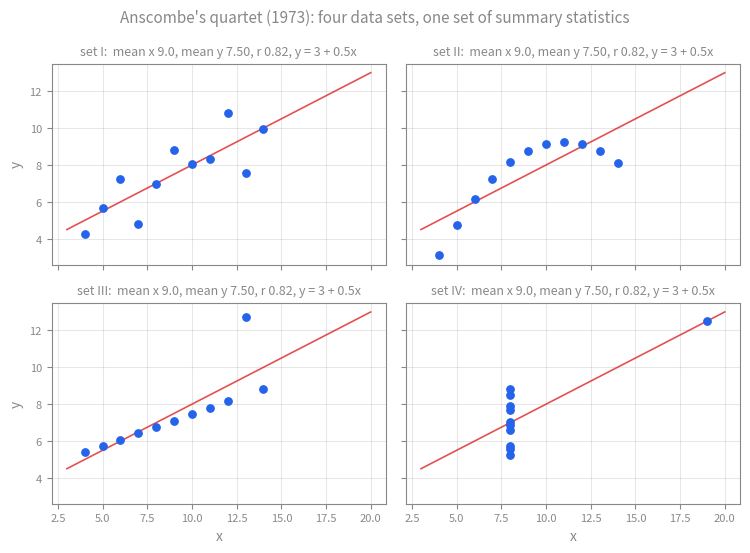

The matplotlib source for this figure:
"""
stats-lies-anscombe.py — Anscombe's quartet, the summary statistics checked.

Companion to [[Stats Lies Hall of Fame]].

Four data sets from F. J. Anscombe, "Graphs in Statistical Analysis",
*The American Statistician* 27 (1973) 17–21.  The script recomputes the
mean of x, mean of y, variance of each, the correlation and the fitted
line for all four — identical to two decimal places — and draws them, which
is the whole point.  Run:  python3 stats-lies-anscombe.py
"""
import matplotlib
matplotlib.use("Agg")
import matplotlib.pyplot as plt
import numpy as np

x123 = [10, 8, 13, 9, 11, 14, 6, 4, 12, 7, 5]
Q = {
    "I":   (x123, [8.04, 6.95, 7.58, 8.81, 8.33, 9.96, 7.24, 4.26, 10.84, 4.82, 5.68]),
    "II":  (x123, [9.14, 8.14, 8.74, 8.77, 9.26, 8.10, 6.13, 3.10, 9.13, 7.26, 4.74]),
    "III": (x123, [7.46, 6.77, 12.74, 7.11, 7.81, 8.84, 6.08, 5.39, 8.15, 6.42, 5.73]),
    "IV":  ([8, 8, 8, 8, 8, 8, 8, 19, 8, 8, 8], [6.58, 5.76, 7.71, 8.84, 8.47, 7.04, 5.25, 12.50, 5.56, 7.91, 6.89]),
}
GREY = "#888"


def main():
    print(f"{'set':>4} {'mean x':>7} {'mean y':>7} {'var x':>6} {'var y':>6} {'r':>6}   fitted line")
    fig, axes = plt.subplots(2, 2, figsize=(7.6, 5.6), dpi=100, sharex=True, sharey=True)
    fig.patch.set_alpha(0)
    for ax, (name, (x, y)) in zip(axes.flat, Q.items()):
        x, y = np.array(x, float), np.array(y, float)
        b, a = np.polyfit(x, y, 1)
        r = np.corrcoef(x, y)[0, 1]
        print(f"{name:>4} {x.mean():>7.2f} {y.mean():>7.2f} {x.var(ddof=1):>6.2f} {y.var(ddof=1):>6.2f} {r:>6.3f}   y = {a:.2f} + {b:.3f} x")
        ax.set_facecolor("none")
        xs = np.linspace(3, 20, 2)
        ax.plot(xs, a + b * xs, color="#dc2626", lw=1.2, alpha=0.8)
        ax.scatter(x, y, color="#2563eb", s=28, zorder=3)
        ax.set_title(f"set {name}:  mean x 9.0, mean y 7.50, r 0.82, y = 3 + 0.5x", color=GREY, fontsize=9)
        for sp in ax.spines.values():
            sp.set_color(GREY)
        ax.tick_params(colors=GREY, labelsize=8)
        ax.grid(True, color=GREY, alpha=0.2)
    axes[1, 0].set_xlabel("x", color=GREY); axes[1, 1].set_xlabel("x", color=GREY)
    axes[0, 0].set_ylabel("y", color=GREY); axes[1, 0].set_ylabel("y", color=GREY)
    fig.suptitle("Anscombe's quartet (1973): four data sets, one set of summary statistics", color=GREY, fontsize=11)
    fig.tight_layout()
    fig.savefig("stats-lies-anscombe-quartet.svg", format="svg", transparent=True)
    print("wrote stats-lies-anscombe-quartet.svg")


if __name__ == "__main__":
    main()
